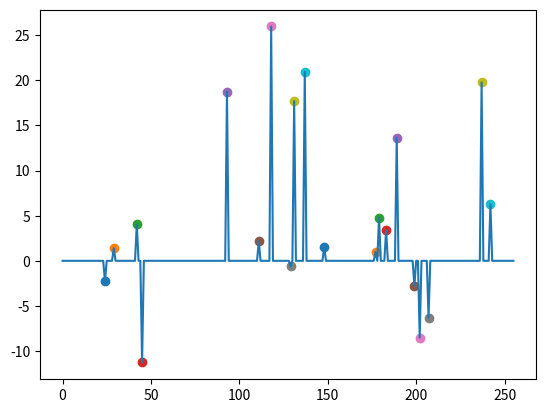

Python code for this plot:

"""
# 函数返回的是数组值从小到大的索引值, axis=-1, 0, 1, None, ...
numpy.argsort(a, axis=-1, ...)
"""
import numpy as np
import matplotlib.pyplot as plt


def cosamp(A, y, K):
    """
    @params: A: <numpy.ndarray>: 传感矩阵 A = phi * psi
    @params: y: <numpy.ndarray>: 测量值 y = phi * x
    @params: K: <int>          : 稀疏系数

    @return: xr: <numpy.ndarray>
    """
    (M, N) = A.shape

    # 存储恢复的列向量
    # theta = np.zeros((N, 1))
    theta_pos = np.array([])

    # 残差，初始化为y [M, 1]
    r = y

    for i in range(K):
        # # A的各列与残差r 内积模最大的2K列
        # product_pos = np.fabs(A.T.dot(r)).argsort(None)[::-1][:2*K]
        # Is = np.union1d(product_pos, theta_pos).astype(int)
        # At = A[:,product_pos]

        # # 最小二乘解 ls = [ (AT * A) ^ -1 ] * AT * y (2K, 1)
        # ls = np.linalg.pinv(At.T.dot(At)).dot(At.T).dot(y)

        # ls_pos = np.fabs(ls).argsort(None)[::-1][:K]
        # lsk = ls[ls_pos]
        # theta_pos = Is[ls_pos]

        # r = y - At[:,ls_pos].dot(lsk)

        product_pos = np.fabs(A.T.dot(r)).argsort(0)[::-1][:2*K]
        theta_pos = np.union1d(product_pos, theta_pos).astype(int)

        theta = np.zeros((N,1))
        # ls = np.dot(np.linalg.pinv(A[:,theta_pos]), y)
        At = A[:,theta_pos]
        ls = np.linalg.pinv(At.T.dot(At)).dot(At.T).dot(y)

        theta[theta_pos] = ls
        theta_pos = np.fabs(theta).argsort(0)[::-1][:K]
        r = y - A.dot(theta)
    return theta


if __name__ == "__main__":
    M = 128
    N = 256
    K = 20

    # 一维信号 [N, 1]
    x = np.zeros((N, 1))

    # 稀疏信号随机模拟
    Index_K = np.random.choice(N, K, replace=False)
    x.flat[Index_K] = np.random.randn(K) * 10

    # 观测矩阵 [M, N]
    phi = np.random.randn(M, N)

    # 稀疏基矩阵 [N, N]
    psi = np.eye(N)

    # 传感矩阵 [M, N]
    A = np.dot(phi, psi)

    # 一维测量值 [M, 1]
    y = np.dot(phi, x)

    theta = cosamp(A, y, K)
    xr = np.dot(psi, theta)
    # theta, _ = cs_CoSaMP(y, A, K)
    # xr = psi.dot(theta)

    for i in range(N):
        if abs(x[i]) > 0.1:
            print("x : {}: {}".format(i, x[i]))
        if abs(xr[i]) > 0.1:
            print("xr: {}: {}".format(i, xr[i]))

    plt.plot(x)
    for i, v in enumerate(xr):
        if abs(v) > 0.1:
            plt.scatter(i, v)
    plt.show()
